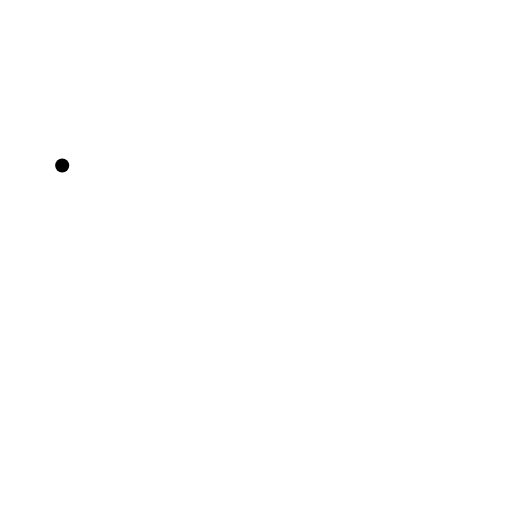
t = 0.00 s
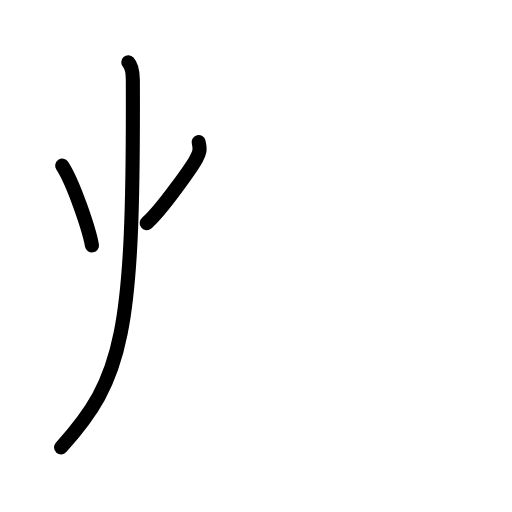
t = 2.63 s
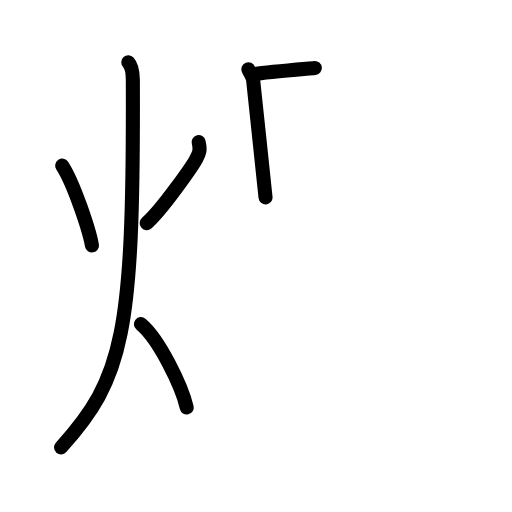
t = 5.17 s
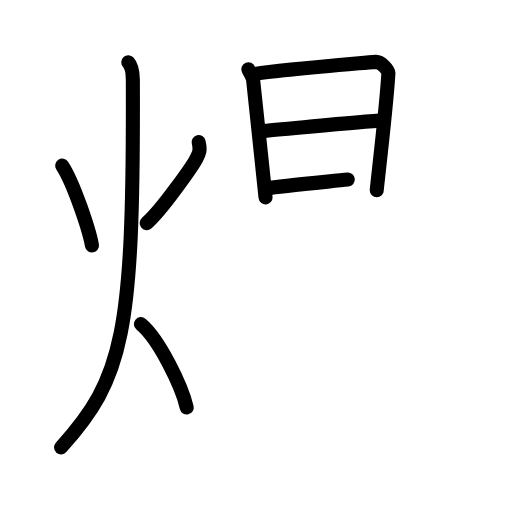
t = 7.75 s
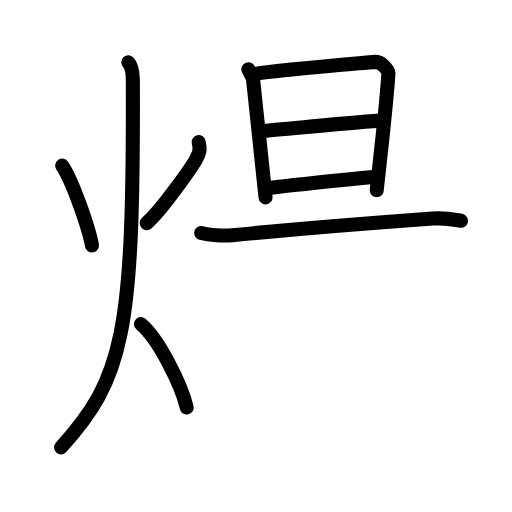
t = 8.83 s
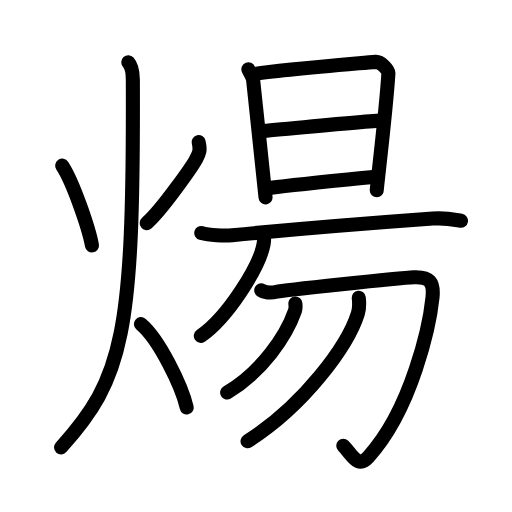
t = 13.00 s

The animated SVG that drew these frames (rendered in a browser with its animation timeline set to each time). Animation: 39 SMIL elements (animate=39); one cycle of 13.00 s.

<?xml version="1.0" encoding="UTF-8"?>
<!--
AniKanjiVG is licensed by CC-BY-SA Paul C. Sommerhoff (https://bitbucket.org/sommerhoff/anikanjivg).
AniKanjiVG uses KanjiVG which is licensed by CC-BY-SA Ulrich Apel (http://kanjivg.tagaini.net).
See also http://creativecommons.org/licenses/by-sa/3.0/
-->
<svg xmlns:kvg='http://kanjivg.tagaini.net' xmlns='http://www.w3.org/2000/svg' width='109' height='109' viewBox='0 0 109 109' style='fill:none;stroke:#000000;stroke-width:3;stroke-linecap:round;stroke-linejoin:round;' id="kvg:kanji_0716c"><g id="kvg:0716c" kvg:element="煬"><g id="kvg:0716c-g1" kvg:element="火" kvg:position="left" kvg:radical="general"><path id="kvg:0716c-s1" kvg:type="㇔" d="M13.24,35.25c2.33,3.52,5.71,13.48,6.34,17"><animate attributeName="d" begin="0.0s" dur="1.0s" from="M13.24,35.25C13.24,35.25,13.24,35.25,13.24,35.25" to="M13.24,35.25c2.33,3.52,5.71,13.48,6.34,17" />
</path>
<path id="kvg:0716c-s2" kvg:type="㇒" d="M42.29,30.25c0.46,1.86,0.09,2.42-0.58,3.69C41.03,35.2,34.6,44.55,31.23,47.5"><animate attributeName="d" begin="1.0s" dur="0.5s" from="M42.29,30.25C42.29,30.25,42.29,30.25,42.29,30.25" to="M42.29,30.25c0.46,1.86,0.09,2.42-0.58,3.69" />
<animate attributeName="d" begin="1.5s" dur="0.5s" from="M42.29,30.25c0.46,1.86,0.09,2.42-0.58,3.69c0,0,0,0,0,0,0" to="M42.29,30.25c0.46,1.86,0.09,2.42-0.58,3.69C41.03,35.2,34.6,44.55,31.23,47.5" />
<animate attributeName="d" begin="0s" dur="1.0s" from="M-100,-100" to="M-100,-100" />
</path>
<path id="kvg:0716c-s3" kvg:type="㇒" d="M27.31,13.25c0.72,0.79,0.96,2.37,0.97,3.69C28.49,71.26,26.25,80.5,13,95.25"><animate attributeName="d" begin="2.0s" dur="0.5s" from="M27.31,13.25C27.31,13.25,27.31,13.25,27.31,13.25" to="M27.31,13.25c0.72,0.79,0.96,2.37,0.97,3.69" />
<animate attributeName="d" begin="2.5s" dur="0.5s" from="M27.31,13.25c0.72,0.79,0.96,2.37,0.97,3.69c0,0,0,0,0,0,0" to="M27.31,13.25c0.72,0.79,0.96,2.37,0.97,3.69C28.49,71.26,26.25,80.5,13,95.25" />
<animate attributeName="d" begin="0s" dur="2.0s" from="M-100,-100" to="M-100,-100" />
</path>
<path id="kvg:0716c-s4" kvg:type="㇔/㇏" d="M30,69c3.86,3.18,8.73,13.25,9.75,17.75"><animate attributeName="d" begin="3.0s" dur="1.0s" from="M30,69C30,69,30,69,30,69" to="M30,69c3.86,3.18,8.73,13.25,9.75,17.75" />
<animate attributeName="d" begin="0s" dur="3.0s" from="M-100,-100" to="M-100,-100" />
</path>
</g>
<g id="kvg:0716c-g2" kvg:element="昜" kvg:position="right"><g id="kvg:0716c-g3" kvg:element="旦" kvg:position="top"><g id="kvg:0716c-g4" kvg:element="日"><path id="kvg:0716c-s5" kvg:type="㇑" d="M52.88,14.76c0.26,0.64,0.93,1.47,1.01,2.3c0.63,5.86,2.55,24.12,2.64,24.96"><animate attributeName="d" begin="4.0s" dur="0.5s" from="M52.88,14.76C52.88,14.76,52.88,14.76,52.88,14.76" to="M52.88,14.76c0.26,0.64,0.93,1.47,1.01,2.3" />
<animate attributeName="d" begin="4.5s" dur="0.5s" from="M52.88,14.76c0.26,0.64,0.93,1.47,1.01,2.3c0,0,0,0,0,0,0" to="M52.88,14.76c0.26,0.64,0.93,1.47,1.01,2.3c0.63,5.86,2.55,24.12,2.64,24.96" />
<animate attributeName="d" begin="0s" dur="4.0s" from="M-100,-100" to="M-100,-100" />
</path>
<path id="kvg:0716c-s6" kvg:type="㇕a" d="M54.02,15.78c4.95-0.83,19.61-2.04,25.95-2.61c1.1-0.1,2.76,1.77,2.72,2.41c-0.48,7.9-2.48,24.28-2.48,24.92"><animate attributeName="d" begin="5.0s" dur="0.3333333333333333s" from="M54.02,15.78C54.02,15.78,54.02,15.78,54.02,15.78" to="M54.02,15.78c4.95-0.83,19.61-2.04,25.95-2.61" />
<animate attributeName="d" begin="5.333333333333333s" dur="0.3333333333333333s" from="M54.02,15.78c4.95-0.83,19.61-2.04,25.95-2.61c0,0,0,0,0,0,0" to="M54.02,15.78c4.95-0.83,19.61-2.04,25.95-2.61c1.1-0.1,2.76,1.77,2.72,2.41" />
<animate attributeName="d" begin="5.666666666666667s" dur="0.3333333333333333s" from="M54.02,15.78c4.95-0.83,19.61-2.04,25.95-2.61c1.1-0.1,2.76,1.77,2.72,2.41c0,0,0,0,0,0,0" to="M54.02,15.78c4.95-0.83,19.61-2.04,25.95-2.61c1.1-0.1,2.76,1.77,2.72,2.41c-0.48,7.9-2.48,24.28-2.48,24.92" />
<animate attributeName="d" begin="0s" dur="5.0s" from="M-100,-100" to="M-100,-100" />
</path>
<path id="kvg:0716c-s7" kvg:type="㇐a" d="M55.51,27.9c4.99-0.4,24-2.27,26.22-2.27"><animate attributeName="d" begin="6.0s" dur="1.0s" from="M55.51,27.9C55.51,27.9,55.51,27.9,55.51,27.9" to="M55.51,27.9c4.99-0.4,24-2.27,26.22-2.27" />
<animate attributeName="d" begin="0s" dur="6.0s" from="M-100,-100" to="M-100,-100" />
</path>
<path id="kvg:0716c-s8" kvg:type="㇐a" d="M56.83,40.08c3.99-0.62,17.98-1.94,22.95-2.47"><animate attributeName="d" begin="7.0s" dur="1.0s" from="M56.83,40.08C56.83,40.08,56.83,40.08,56.83,40.08" to="M56.83,40.08c3.99-0.62,17.98-1.94,22.95-2.47" />
<animate attributeName="d" begin="0s" dur="7.0s" from="M-100,-100" to="M-100,-100" />
</path>
</g>
<g id="kvg:0716c-g5" kvg:element="一"><path id="kvg:0716c-s9" kvg:type="㇐" d="M42.85,49.6c1.71,0.48,4.86,0.64,6.57,0.48c13.49-1.29,29.33-2.58,42.72-3.55c2.85-0.21,4.57,0.23,6,0.47"><animate attributeName="d" begin="8.0s" dur="0.3333333333333333s" from="M42.85,49.6C42.85,49.6,42.85,49.6,42.85,49.6" to="M42.85,49.6c1.71,0.48,4.86,0.64,6.57,0.48" />
<animate attributeName="d" begin="8.333333333333334s" dur="0.3333333333333333s" from="M42.85,49.6c1.71,0.48,4.86,0.64,6.57,0.48c0,0,0,0,0,0,0" to="M42.85,49.6c1.71,0.48,4.86,0.64,6.57,0.48c13.49-1.29,29.33-2.58,42.72-3.55" />
<animate attributeName="d" begin="8.666666666666666s" dur="0.3333333333333333s" from="M42.85,49.6c1.71,0.48,4.86,0.64,6.57,0.48c13.49-1.29,29.33-2.58,42.72-3.55c0,0,0,0,0,0,0" to="M42.85,49.6c1.71,0.48,4.86,0.64,6.57,0.48c13.49-1.29,29.33-2.58,42.72-3.55c2.85-0.21,4.57,0.23,6,0.47" />
<animate attributeName="d" begin="0s" dur="8.0s" from="M-100,-100" to="M-100,-100" />
</path>
</g>
</g>
<g id="kvg:0716c-g6" kvg:element="勿" kvg:position="bottom"><g id="kvg:0716c-g7" kvg:element="勹"><g id="kvg:0716c-g8" kvg:element="丿"><path id="kvg:0716c-s10" kvg:type="㇒" d="M56.19,49.65c0.04,0.58,0.08,1.48-0.07,2.31c-0.88,4.87-7.71,15.67-13.37,19.54"><animate attributeName="d" begin="9.0s" dur="0.5s" from="M56.19,49.65C56.19,49.65,56.19,49.65,56.19,49.65" to="M56.19,49.65c0.04,0.58,0.08,1.48-0.07,2.31" />
<animate attributeName="d" begin="9.5s" dur="0.5s" from="M56.19,49.65c0.04,0.58,0.08,1.48-0.07,2.31c0,0,0,0,0,0,0" to="M56.19,49.65c0.04,0.58,0.08,1.48-0.07,2.31c-0.88,4.87-7.71,15.67-13.37,19.54" />
<animate attributeName="d" begin="0s" dur="9.0s" from="M-100,-100" to="M-100,-100" />
</path>
</g>
<path id="kvg:0716c-s11" kvg:type="㇆" d="M55.62,61.8c0.82,0.46,1.97,0.62,3.29,0.31c1.31-0.31,25.93-2.94,29.22-3.09c3.29-0.15,4.28,1.02,3.95,4.29C91.5,69,87.75,87,78.42,97.28c-2.3,2.54-3.4-0.44-5.34-2.37"><animate attributeName="d" begin="10.0s" dur="0.2s" from="M55.62,61.8C55.62,61.8,55.62,61.8,55.62,61.8" to="M55.62,61.8c0.82,0.46,1.97,0.62,3.29,0.31" />
<animate attributeName="d" begin="10.2s" dur="0.2s" from="M55.62,61.8c0.82,0.46,1.97,0.62,3.29,0.31c0,0,0,0,0,0,0" to="M55.62,61.8c0.82,0.46,1.97,0.62,3.29,0.31c1.31-0.31,25.93-2.94,29.22-3.09" />
<animate attributeName="d" begin="10.4s" dur="0.2s" from="M55.62,61.8c0.82,0.46,1.97,0.62,3.29,0.31c1.31-0.31,25.93-2.94,29.22-3.09c0,0,0,0,0,0,0" to="M55.62,61.8c0.82,0.46,1.97,0.62,3.29,0.31c1.31-0.31,25.93-2.94,29.22-3.09c3.29-0.15,4.28,1.02,3.95,4.29" />
<animate attributeName="d" begin="10.6s" dur="0.2s" from="M55.62,61.8c0.82,0.46,1.97,0.62,3.29,0.31c1.31-0.31,25.93-2.94,29.22-3.09c3.29-0.15,4.28,1.02,3.95,4.29c0,0,0,0,0,0,0" to="M55.62,61.8c0.82,0.46,1.97,0.62,3.29,0.31c1.31-0.31,25.93-2.94,29.22-3.09c3.29-0.15,4.28,1.02,3.95,4.29C91.5,69,87.75,87,78.42,97.28" />
<animate attributeName="d" begin="10.8s" dur="0.2s" from="M55.62,61.8c0.82,0.46,1.97,0.62,3.29,0.31c1.31-0.31,25.93-2.94,29.22-3.09c3.29-0.15,4.28,1.02,3.95,4.29C91.5,69,87.75,87,78.42,97.28c0,0,0,0,0,0,0" to="M55.62,61.8c0.82,0.46,1.97,0.62,3.29,0.31c1.31-0.31,25.93-2.94,29.22-3.09c3.29-0.15,4.28,1.02,3.95,4.29C91.5,69,87.75,87,78.42,97.28c-2.3,2.54-3.4-0.44-5.34-2.37" />
<animate attributeName="d" begin="0s" dur="10.0s" from="M-100,-100" to="M-100,-100" />
</path>
</g>
<g id="kvg:0716c-g9" kvg:element="丿"><path id="kvg:0716c-s12" kvg:type="㇒" d="M62.88,64.6c0.04,0.39,0.11,1.02-0.08,1.57c-1.88,5.42-7.03,12.95-14.44,17.4"><animate attributeName="d" begin="11.0s" dur="0.5s" from="M62.88,64.6C62.88,64.6,62.88,64.6,62.88,64.6" to="M62.88,64.6c0.04,0.39,0.11,1.02-0.08,1.57" />
<animate attributeName="d" begin="11.5s" dur="0.5s" from="M62.88,64.6c0.04,0.39,0.11,1.02-0.08,1.57c0,0,0,0,0,0,0" to="M62.88,64.6c0.04,0.39,0.11,1.02-0.08,1.57c-1.88,5.42-7.03,12.95-14.44,17.4" />
<animate attributeName="d" begin="0s" dur="11.0s" from="M-100,-100" to="M-100,-100" />
</path>
</g>
<g id="kvg:0716c-g10" kvg:element="丿"><path id="kvg:0716c-s13" kvg:type="㇒" d="M76.38,63.39c0.09,0.83,0.19,2.13-0.18,3.31c-2.18,6.99-11.57,19.67-23.5,27.23"><animate attributeName="d" begin="12.0s" dur="0.5s" from="M76.38,63.39C76.38,63.39,76.38,63.39,76.38,63.39" to="M76.38,63.39c0.09,0.83,0.19,2.13-0.18,3.31" />
<animate attributeName="d" begin="12.5s" dur="0.5s" from="M76.38,63.39c0.09,0.83,0.19,2.13-0.18,3.31c0,0,0,0,0,0,0" to="M76.38,63.39c0.09,0.83,0.19,2.13-0.18,3.31c-2.18,6.99-11.57,19.67-23.5,27.23" />
<animate attributeName="d" begin="0s" dur="12.0s" from="M-100,-100" to="M-100,-100" />
</path>
</g>
</g>
</g>
</g>
</svg>
